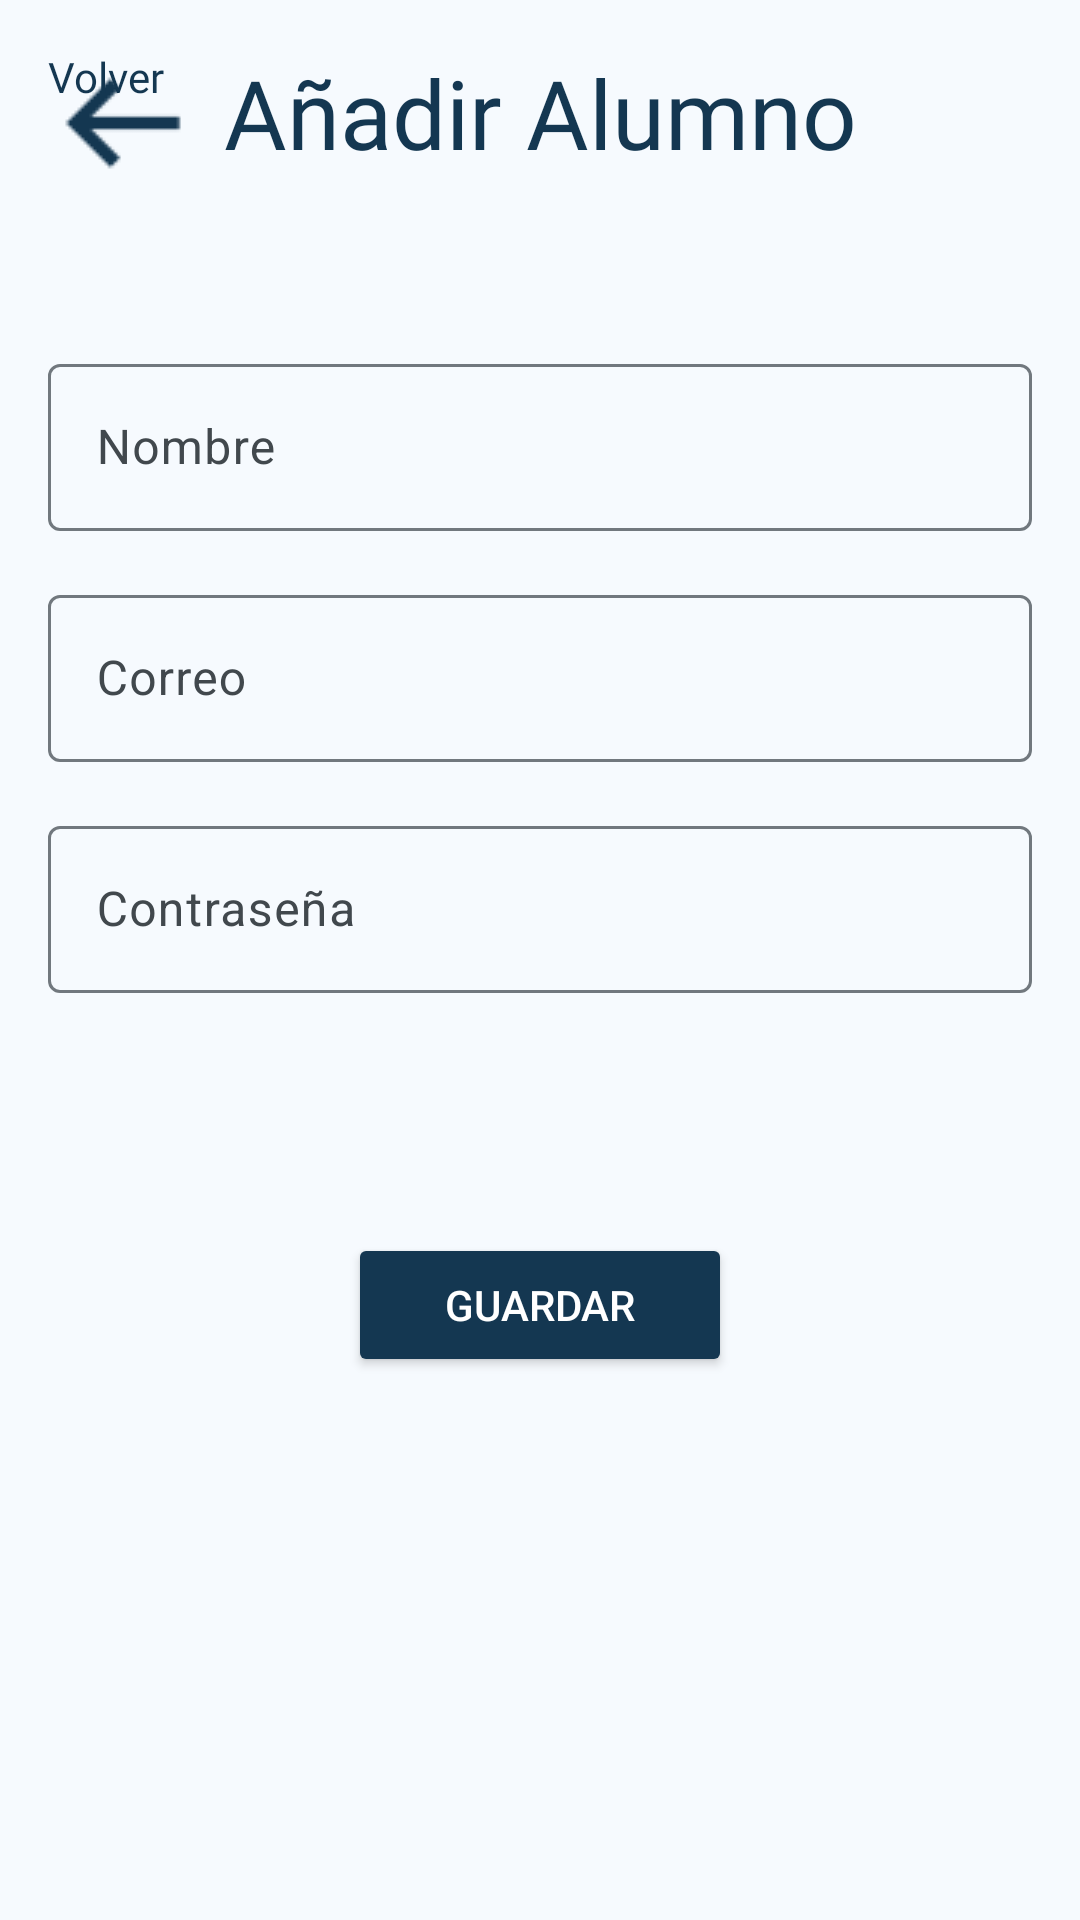

This screen was rendered from an Android layout file. Write that file and the resources it references.
<!-- AndroidManifest.xml: application theme Base.Theme.CronosAPP -->
<!-- res/layout/activity_menu_anadir.xml -->
<?xml version="1.0" encoding="utf-8"?>
<androidx.constraintlayout.widget.ConstraintLayout xmlns:android="http://schemas.android.com/apk/res/android"
    xmlns:app="http://schemas.android.com/apk/res-auto"
    xmlns:tools="http://schemas.android.com/tools"
    android:id="@+id/main"
    android:layout_width="match_parent"
    android:layout_height="match_parent"
    android:padding="16dp"
    tools:context=".menu_anadir">

    <TextView
        android:id="@+id/textProfile"
        android:layout_width="match_parent"
        android:layout_height="wrap_content"
        android:fontFamily="@font/interextrabold"
        android:gravity="center"
        android:text="Añadir Alumno"
        android:textColor="#143751"
        android:textSize="32sp"
        tools:ignore="MissingConstraints" />

    <ImageButton
        android:id="@+id/imgButtonBack"
        android:layout_width="wrap_content"
        android:layout_height="wrap_content"
        android:background="@android:color/transparent"
        app:srcCompat="@drawable/iconarrowleft"
        app:tint="#143751"
        tools:ignore="MissingConstraints" />


    

    <TextView
        android:id="@+id/textBack"
        android:layout_width="wrap_content"
        android:layout_height="wrap_content"
        android:fontFamily="@font/interregular"
        android:text="@string/volver"
        android:textColor="#143751"
        tools:layout_editor_absoluteX="5dp"
        tools:layout_editor_absoluteY="53dp"
        tools:ignore="MissingConstraints" />

    <com.google.android.material.textfield.TextInputLayout
        android:id="@+id/textInputLayoutNombre"
        android:layout_width="0dp"
        android:layout_height="wrap_content"
        android:layout_marginTop="100dp"
        app:layout_constraintEnd_toEndOf="parent"
        app:layout_constraintStart_toStartOf="parent"
        app:layout_constraintTop_toTopOf="parent">

        <com.google.android.material.textfield.TextInputEditText
            android:id="@+id/editTextNombre"
            android:layout_width="match_parent"
            android:layout_height="wrap_content"
            android:hint="Nombre"
            android:inputType="textPersonName" />
    </com.google.android.material.textfield.TextInputLayout>

    
    <com.google.android.material.textfield.TextInputLayout
        android:id="@+id/textInputLayoutCorreo"
        android:layout_width="0dp"
        android:layout_height="wrap_content"
        android:layout_marginTop="16dp"
        app:layout_constraintEnd_toEndOf="parent"
        app:layout_constraintStart_toStartOf="parent"
        app:layout_constraintTop_toBottomOf="@id/textInputLayoutNombre">

        <com.google.android.material.textfield.TextInputEditText
            android:id="@+id/editTextCorreo"
            android:layout_width="match_parent"
            android:layout_height="wrap_content"
            android:hint="Correo"
            android:inputType="textEmailAddress" />
    </com.google.android.material.textfield.TextInputLayout>

    
    <com.google.android.material.textfield.TextInputLayout
        android:id="@+id/textInputLayoutContrasena"
        android:layout_width="0dp"
        android:layout_height="wrap_content"
        android:layout_marginTop="16dp"
        app:layout_constraintEnd_toEndOf="parent"
        app:layout_constraintStart_toStartOf="parent"
        app:layout_constraintTop_toBottomOf="@id/textInputLayoutCorreo">

        <com.google.android.material.textfield.TextInputEditText
            android:id="@+id/editTextContrasena"
            android:layout_width="match_parent"
            android:layout_height="wrap_content"
            android:hint="Contraseña"
            android:inputType="textPassword" />
    </com.google.android.material.textfield.TextInputLayout>

    
    <Button
        android:id="@+id/buttonGuardar"
        android:layout_width="0dp"
        android:layout_height="wrap_content"
        android:layout_marginTop="80dp"
        android:layout_marginLeft="100dp"
        android:layout_marginRight="100dp"
        android:backgroundTint="#143751"
        android:text="Guardar"
        android:textColor="#FFFFFF"
        app:layout_constraintEnd_toEndOf="parent"
        app:layout_constraintStart_toStartOf="parent"
        app:layout_constraintTop_toBottomOf="@id/textInputLayoutContrasena" />

</androidx.constraintlayout.widget.ConstraintLayout>
<!-- resources referenced by this layout -->
<resources>
  <string name="volver">Volver</string>
  <color name="md_theme_primary">#1E6586</color>
  <color name="md_theme_onPrimary">#FFFFFF</color>
  <color name="md_theme_primaryContainer">#C5E7FF</color>
  <color name="md_theme_onPrimaryContainer">#001E2D</color>
  <color name="md_theme_secondary">#4E616D</color>
  <color name="md_theme_onSecondary">#FFFFFF</color>
  <color name="md_theme_secondaryContainer">#D2E5F4</color>
  <color name="md_theme_onSecondaryContainer">#0A1E28</color>
  <color name="md_theme_tertiary">#615A7C</color>
  <color name="md_theme_onTertiary">#FFFFFF</color>
  <color name="md_theme_tertiaryContainer">#E7DEFF</color>
  <color name="md_theme_onTertiaryContainer">#1D1735</color>
  <color name="md_theme_error">#BA1A1A</color>
  <color name="md_theme_onError">#FFFFFF</color>
  <color name="md_theme_errorContainer">#FFDAD6</color>
  <color name="md_theme_onErrorContainer">#410002</color>
  <color name="md_theme_background">#F6FAFE</color>
  <color name="md_theme_onBackground">#181C1F</color>
  <color name="md_theme_surface">#F6FAFE</color>
  <color name="md_theme_onSurface">#181C1F</color>
  <color name="md_theme_surfaceVariant">#DDE3EA</color>
  <color name="md_theme_onSurfaceVariant">#41484D</color>
  <color name="md_theme_outline">#71787E</color>
  <color name="md_theme_outlineVariant">#C1C7CE</color>
  <color name="md_theme_inverseSurface">#2C3134</color>
  <color name="md_theme_inverseOnSurface">#EDF1F5</color>
  <color name="md_theme_inversePrimary">#91CEF4</color>
  <color name="md_theme_primaryFixed">#C5E7FF</color>
  <color name="md_theme_onPrimaryFixed">#FFFFFF</color>
  <color name="md_theme_primaryFixedDim">#91CEF4</color>
  <color name="md_theme_onPrimaryFixedVariant">#004C6A</color>
  <color name="md_theme_secondaryFixed">#D2E5F4</color>
  <color name="md_theme_onSecondaryFixed">#0A1E28</color>
  <color name="md_theme_secondaryFixedDim">#B6C9D8</color>
  <color name="md_theme_onSecondaryFixedVariant">#374955</color>
  <color name="md_theme_tertiaryFixed">#E7DEFF</color>
  <color name="md_theme_onTertiaryFixed">#1D1735</color>
  <color name="md_theme_tertiaryFixedDim">#CBC1E9</color>
  <color name="md_theme_onTertiaryFixedVariant">#494263</color>
  <color name="md_theme_surfaceDim">#D7DADF</color>
  <color name="md_theme_surfaceBright">#F6FAFE</color>
  <color name="md_theme_surfaceContainerLowest">#FFFFFF</color>
  <color name="md_theme_surfaceContainerLow">#F0F4F8</color>
  <color name="md_theme_surfaceContainer">#EBEEF3</color>
  <color name="md_theme_surfaceContainerHigh">#E5E8ED</color>
  <color name="md_theme_surfaceContainerHighest">#DFE3E7</color>
</resources>
